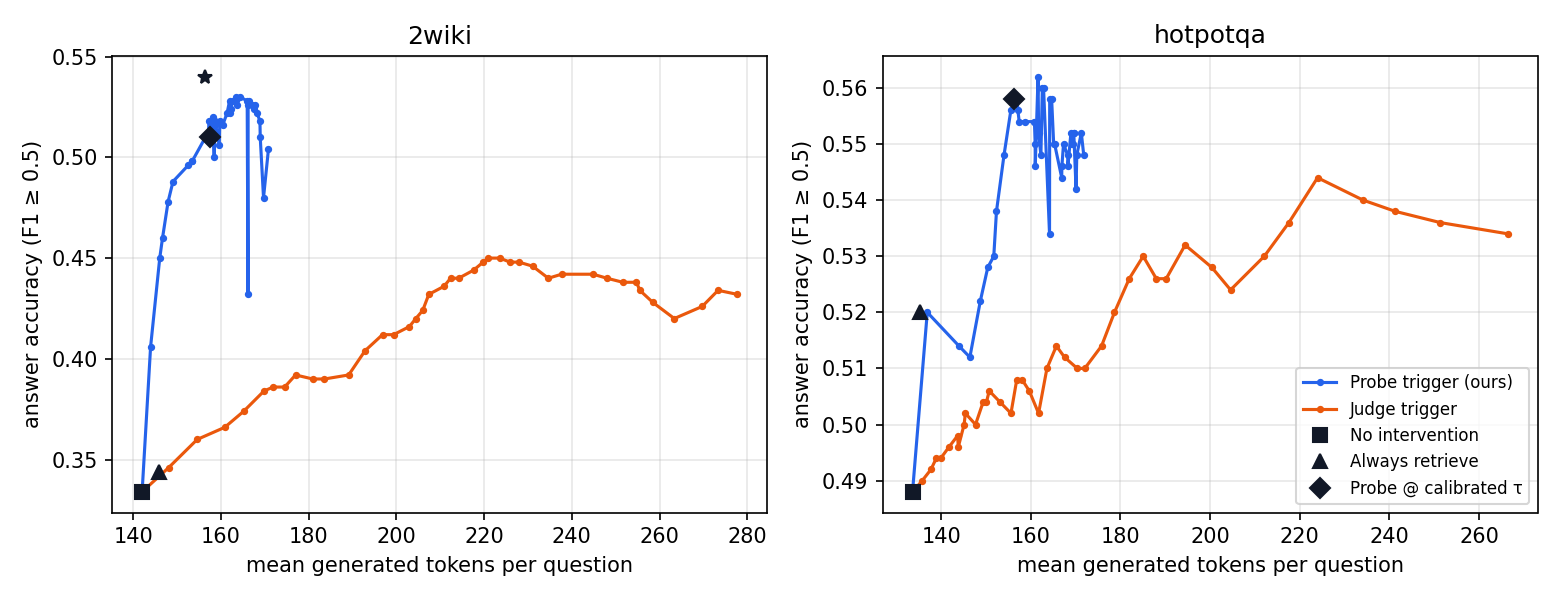

Data behind this chart, as committed beside it:
dataset, trigger, threshold, fire_rate, acc, gen_tokens
2wiki, probe, 0.0, 0.9980, 0.4320, 166.2
2wiki, judge, 0.0, 0.9980, 0.4320, 277.7
2wiki, probe, 0.025, 0.9740, 0.4800, 169.7
2wiki, judge, 0.025, 0.9560, 0.4340, 273.4
2wiki, probe, 0.05, 0.9440, 0.5040, 170.8
2wiki, judge, 0.05, 0.9000, 0.4260, 269.7
2wiki, probe, 0.075, 0.9160, 0.5100, 169
2wiki, judge, 0.075, 0.8520, 0.4200, 263.4
2wiki, probe, 0.1, 0.9020, 0.5180, 168.9
2wiki, judge, 0.1, 0.8120, 0.4280, 258.5
2wiki, probe, 0.125, 0.8760, 0.5220, 168.3
2wiki, judge, 0.125, 0.7840, 0.4340, 255.5
2wiki, probe, 0.15, 0.8600, 0.5240, 167.5
2wiki, judge, 0.15, 0.7640, 0.4380, 254.8
2wiki, probe, 0.175, 0.8500, 0.5260, 167.8
2wiki, judge, 0.175, 0.7340, 0.4380, 251.6
2wiki, probe, 0.2, 0.8340, 0.5260, 167
2wiki, judge, 0.2, 0.7120, 0.4400, 248
2wiki, probe, 0.225, 0.8180, 0.5260, 166.2
2wiki, judge, 0.225, 0.6840, 0.4420, 244.9
2wiki, probe, 0.25, 0.8100, 0.5280, 166.3
2wiki, judge, 0.25, 0.6420, 0.4420, 237.7
2wiki, probe, 0.275, 0.7900, 0.5280, 166
2wiki, judge, 0.275, 0.6140, 0.4400, 234.7
2wiki, probe, 0.3, 0.7740, 0.5300, 164.4
2wiki, judge, 0.3, 0.5940, 0.4460, 231.1
2wiki, probe, 0.325, 0.7540, 0.5260, 163.8
2wiki, judge, 0.325, 0.5700, 0.4480, 228
2wiki, probe, 0.35, 0.7460, 0.5300, 163.4
2wiki, judge, 0.35, 0.5540, 0.4480, 225.9
2wiki, probe, 0.375, 0.7340, 0.5280, 162.7
2wiki, judge, 0.375, 0.5360, 0.4500, 223.6
2wiki, probe, 0.4, 0.7220, 0.5280, 162
2wiki, judge, 0.4, 0.5220, 0.4500, 220.9
2wiki, probe, 0.425, 0.7180, 0.5240, 162.2
2wiki, judge, 0.425, 0.5160, 0.4480, 219.8
2wiki, probe, 0.45, 0.7120, 0.5220, 162.1
2wiki, judge, 0.45, 0.5000, 0.4440, 217.6
2wiki, probe, 0.475, 0.7040, 0.5220, 161.4
2wiki, judge, 0.475, 0.4800, 0.4400, 214.2
2wiki, probe, 0.5, 0.6940, 0.5160, 160.4
2wiki, judge, 0.5, 0.4580, 0.4400, 212.4
2wiki, probe, 0.525, 0.6840, 0.5180, 159.8
2wiki, judge, 0.525, 0.4420, 0.4360, 210.9
2wiki, probe, 0.55, 0.6800, 0.5200, 158.3
2wiki, judge, 0.55, 0.4160, 0.4320, 207.4
2wiki, probe, 0.575, 0.6600, 0.5180, 158.7
2wiki, judge, 0.575, 0.4040, 0.4240, 206
2wiki, probe, 0.6, 0.6560, 0.5160, 158.6
2wiki, judge, 0.6, 0.3920, 0.4200, 204.5
2wiki, probe, 0.625, 0.6500, 0.5180, 157.8
2wiki, judge, 0.625, 0.3780, 0.4160, 203
2wiki, probe, 0.65, 0.6380, 0.5180, 157.3
2wiki, judge, 0.65, 0.3580, 0.4120, 199.4
2wiki, probe, 0.675, 0.6240, 0.5120, 157
2wiki, judge, 0.675, 0.3420, 0.4120, 196.9
2wiki, probe, 0.7, 0.6140, 0.5100, 157.1
2wiki, judge, 0.7, 0.3160, 0.4040, 192.9
2wiki, probe, 0.725, 0.6080, 0.5100, 158.1
2wiki, judge, 0.725, 0.2900, 0.3920, 189.1
... 104 more rows
